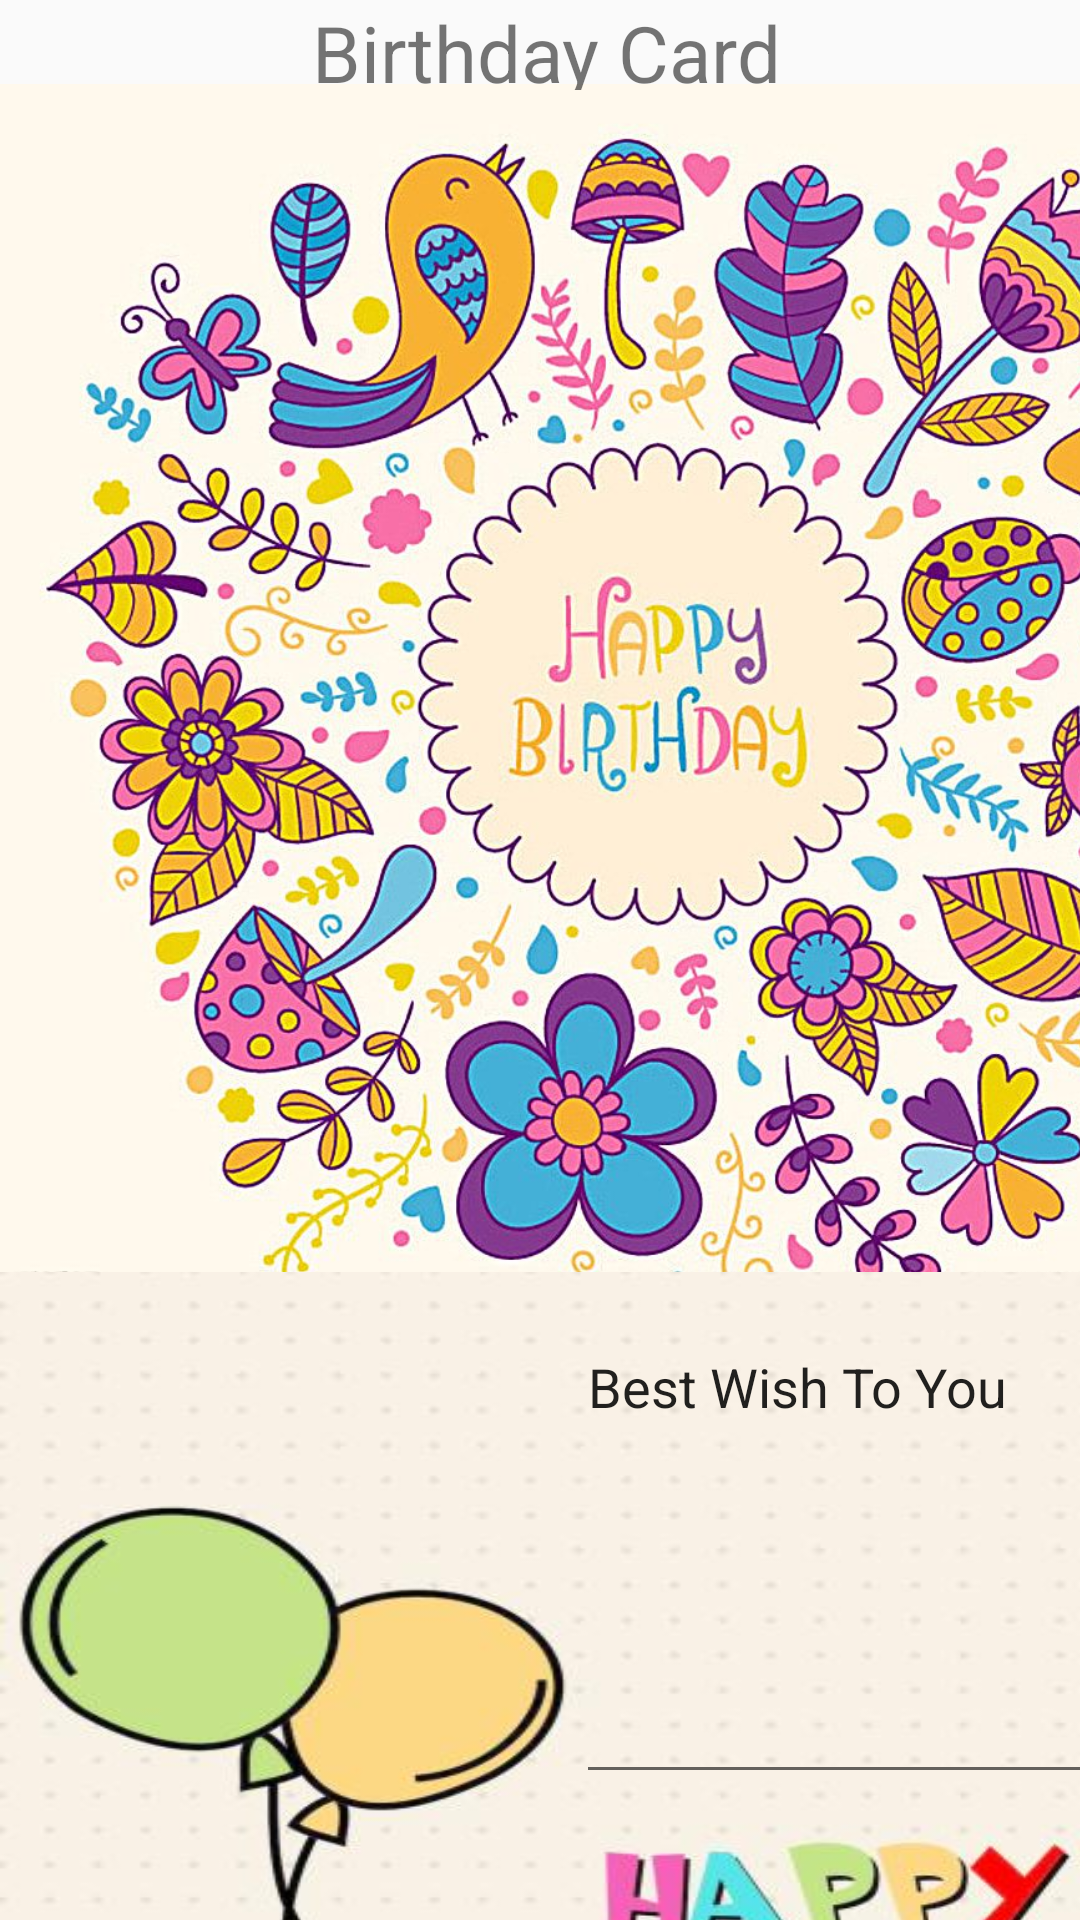

The Android layout XML behind this screen, and the referenced resources:
<!-- AndroidManifest.xml: application theme AppTheme -->
<!-- res/layout/birthday.xml -->
<?xml version="1.0" encoding="utf-8"?>
<androidx.constraintlayout.widget.ConstraintLayout xmlns:android="http://schemas.android.com/apk/res/android"
    xmlns:app="http://schemas.android.com/apk/res-auto"
    xmlns:tools="http://schemas.android.com/tools"
    android:orientation="vertical" android:layout_width="match_parent"
    android:layout_height="match_parent">

    <ImageView
        android:id="@+id/imageView"
        android:layout_width="413dp"
        android:layout_height="397dp"
        android:layout_marginTop="28dp"
        android:scaleType="fitStart"
        app:layout_constraintStart_toStartOf="parent"
        app:layout_constraintTop_toTopOf="parent"
        app:srcCompat="@mipmap/birthday" />

    <TextView
        android:id="@+id/textView4"
        android:layout_width="226dp"
        android:layout_height="30dp"
        android:layout_marginStart="104dp"
        android:layout_marginLeft="104dp"
        android:text="@string/birth_textView"
        android:textSize="26sp"
        app:layout_constraintStart_toStartOf="parent"
        app:layout_constraintTop_toTopOf="parent" />

    <ImageView
        android:id="@+id/imageView3"
        android:layout_width="417dp"
        android:layout_height="303dp"
        android:layout_marginTop="424dp"
        android:scaleType="fitXY"
        app:layout_constraintStart_toStartOf="parent"
        app:layout_constraintTop_toTopOf="parent"
        app:srcCompat="@mipmap/birthday2" />

    <EditText
        android:id="@+id/editText2"
        android:layout_width="212dp"
        android:layout_height="158dp"
        android:layout_marginStart="192dp"
        android:layout_marginLeft="192dp"
        android:layout_marginTop="440dp"
        android:ems="10"
        android:gravity="start|top"
        android:inputType="textMultiLine"
        android:text="@string/birth_multilineText"
        app:layout_constraintStart_toStartOf="parent"
        app:layout_constraintTop_toTopOf="parent" />

</androidx.constraintlayout.widget.ConstraintLayout>
<!-- resources referenced by this layout -->
<resources>
  <!-- mipmap birthday: jpg bitmap (mipmap-xhdpi, 213100 bytes) -->
  <!-- mipmap birthday2: jpg bitmap (mipmap-xhdpi, 22887 bytes) -->
  <string name="birth_multilineText">Best Wish To You</string>
  <string name="birth_textView">Birthday Card</string>
  <style name="AppTheme" parent="Theme.AppCompat.Light.DarkActionBar">
          
          <item name="colorPrimary">@color/colorPrimary</item>
          <item name="colorPrimaryDark">@color/colorPrimaryDark</item>
          <item name="colorAccent">@color/colorAccent</item>
      </style>
  <!-- not gathered from this repository: default colours our renderer supplied (Android Studio template values) -->
  <color name="colorPrimary">#FF6200EE</color>
  <color name="colorPrimaryDark">#FF3700B3</color>
  <color name="colorAccent">#FF03DAC5</color>
</resources>
